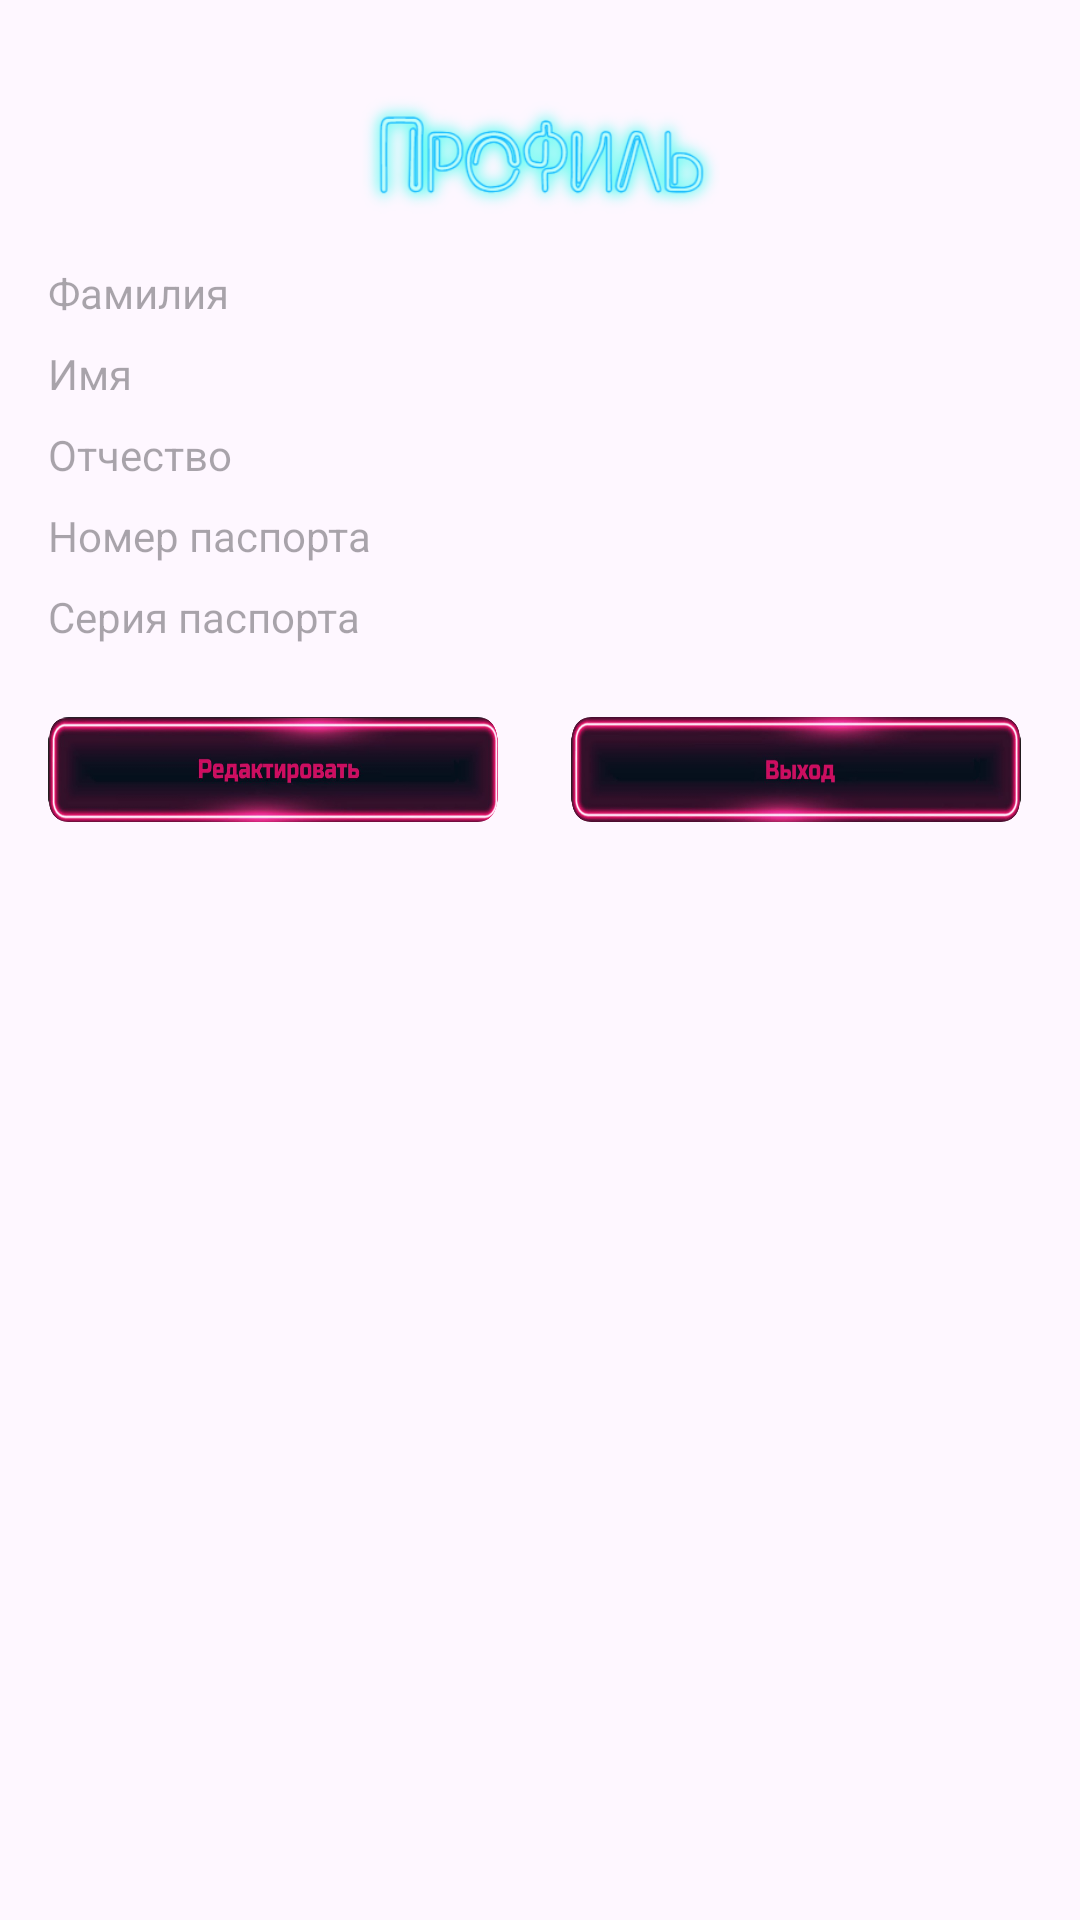

Reconstruct the res/layout file that produces this screen, plus the resources it refers to.
<!-- AndroidManifest.xml: application theme Theme.BELPoezd -->
<!-- res/layout/fragment_profile.xml -->
<?xml version="1.0" encoding="utf-8"?>
<androidx.constraintlayout.widget.ConstraintLayout
    xmlns:android="http://schemas.android.com/apk/res/android"
    xmlns:app="http://schemas.android.com/apk/res-auto"
    xmlns:tools="http://schemas.android.com/tools"
    android:layout_width="match_parent"
    android:layout_height="match_parent"
    android:padding="16dp"

    tools:context=".ProfileFragment">

    <TextView
        android:id="@+id/textView"
        android:layout_width="120dp"
        android:layout_height="40dp"
        android:layout_marginTop="16dp"
        android:textSize="20sp"
        android:textStyle="bold"
        app:layout_constraintEnd_toEndOf="parent"
        app:layout_constraintStart_toStartOf="parent"
        app:layout_constraintTop_toTopOf="parent"
        android:background="@drawable/profile_text"/>

    <TextView
        android:id="@+id/lastNameTextView"
        android:layout_width="0dp"

        android:layout_height="wrap_content"
        android:layout_marginTop="16dp"
        android:hint="Фамилия"
        app:layout_constraintEnd_toEndOf="parent"
        app:layout_constraintStart_toStartOf="parent"
        app:layout_constraintTop_toBottomOf="@+id/textView" />

    <EditText
        android:id="@+id/lastNameEditText"
        android:layout_width="0dp"
        android:layout_height="wrap_content"
        android:layout_marginTop="8dp"
        android:layout_marginBottom="8dp"
        android:hint="Фамилия"
        android:visibility="gone"
        app:layout_constraintEnd_toEndOf="parent"
        app:layout_constraintStart_toStartOf="parent"
        app:layout_constraintTop_toBottomOf="@+id/lastNameTextView"
        />

    <TextView
        android:id="@+id/firstNameTextView"
        android:layout_width="0dp"
        android:layout_height="wrap_content"
        android:layout_marginTop="8dp"
        android:hint="Имя"
        app:layout_constraintEnd_toEndOf="parent"
        app:layout_constraintStart_toStartOf="parent"
        app:layout_constraintTop_toBottomOf="@+id/lastNameEditText" />

    <EditText
        android:id="@+id/firstNameEditText"
        android:layout_width="0dp"
        android:layout_height="wrap_content"
        android:layout_marginTop="8dp"
        android:layout_marginBottom="8dp"
        android:hint="Имя"
        android:visibility="gone"
        app:layout_constraintEnd_toEndOf="parent"
        app:layout_constraintStart_toStartOf="parent"
        app:layout_constraintTop_toBottomOf="@+id/firstNameTextView" />

    <TextView
        android:id="@+id/patronymicTextView"
        android:layout_width="0dp"
        android:layout_height="wrap_content"
        android:layout_marginTop="8dp"
        android:hint="Отчество"
        app:layout_constraintEnd_toEndOf="parent"
        app:layout_constraintStart_toStartOf="parent"
        app:layout_constraintTop_toBottomOf="@+id/firstNameEditText" />

    <EditText
        android:id="@+id/patronymicEditText"
        android:layout_width="0dp"
        android:layout_height="wrap_content"
        android:layout_marginTop="8dp"
        android:layout_marginBottom="8dp"
        android:hint="Отчество"
        android:visibility="gone"
        app:layout_constraintEnd_toEndOf="parent"
        app:layout_constraintStart_toStartOf="parent"
        app:layout_constraintTop_toBottomOf="@+id/patronymicTextView" />

    <TextView
        android:id="@+id/passportNumberTextView"
        android:layout_width="0dp"
        android:layout_height="wrap_content"
        android:layout_marginTop="8dp"
        android:hint="Номер паспорта"
        app:layout_constraintEnd_toEndOf="parent"
        app:layout_constraintStart_toStartOf="parent"
        app:layout_constraintTop_toBottomOf="@+id/patronymicEditText" />

    <EditText
        android:id="@+id/passportNumberEditText"
        android:layout_width="0dp"
        android:layout_height="wrap_content"
        android:layout_marginTop="8dp"
        android:layout_marginBottom="8dp"
        android:hint="Номер паспорта"
        android:visibility="gone"
        app:layout_constraintEnd_toEndOf="parent"
        app:layout_constraintStart_toStartOf="parent"
        app:layout_constraintTop_toBottomOf="@+id/passportNumberTextView" />

    <TextView
        android:id="@+id/passportSeriesTextView"
        android:layout_width="0dp"
        android:layout_height="wrap_content"
        android:layout_marginTop="8dp"
        android:hint="Серия паспорта"
        app:layout_constraintEnd_toEndOf="parent"
        app:layout_constraintStart_toStartOf="parent"
        app:layout_constraintTop_toBottomOf="@+id/passportNumberEditText" />

    <EditText
        android:id="@+id/passportSeriesEditText"
        android:layout_width="0dp"
        android:layout_height="wrap_content"
        android:layout_marginTop="8dp"
        android:layout_marginBottom="8dp"
        android:hint="Серия паспорта"
        android:visibility="gone"
        app:layout_constraintEnd_toEndOf="parent"
        app:layout_constraintStart_toStartOf="parent"
        app:layout_constraintTop_toBottomOf="@+id/passportSeriesTextView" />

    <ImageButton
        android:id="@+id/editButton"
        android:layout_width="150dp"
        android:layout_height="35dp"
        android:layout_marginTop="24dp"
        android:background="@drawable/change123"
        android:text="Редактировать"
        app:layout_constraintStart_toStartOf="@+id/passportSeriesTextView"
        app:layout_constraintTop_toBottomOf="@+id/passportSeriesEditText" />

    <Button
        android:id="@+id/saveButton"
        android:layout_width="0dp"
        android:layout_height="wrap_content"
        android:layout_marginTop="8dp"
        android:text="Сохранить"
        android:visibility="gone"
        app:layout_constraintEnd_toEndOf="parent"
        app:layout_constraintStart_toStartOf="parent"
        app:layout_constraintTop_toBottomOf="@+id/editButton" />

    <Button
        android:id="@+id/cancelButton"
        android:layout_width="0dp"
        android:layout_height="wrap_content"
        android:layout_marginTop="8dp"
        android:text="Отмена"
        android:visibility="gone"
        app:layout_constraintEnd_toEndOf="parent"
        app:layout_constraintStart_toStartOf="parent"
        app:layout_constraintTop_toBottomOf="@+id/saveButton" />

    <ImageButton
        android:id="@+id/signOutButton"
        android:layout_width="150dp"
        android:layout_height="35dp"
        android:layout_marginTop="224dp"
        android:background="@drawable/exit123"
        android:text="Выйти из аккаунта"
        app:layout_constraintBottom_toBottomOf="@+id/editButton"
        app:layout_constraintEnd_toEndOf="@+id/passportSeriesTextView"
        app:layout_constraintHorizontal_bias="0.87"
        app:layout_constraintStart_toEndOf="@+id/editButton"
        app:layout_constraintTop_toTopOf="parent"
        app:layout_constraintVertical_bias="1.0" />


</androidx.constraintlayout.widget.ConstraintLayout>
<!-- resources referenced by this layout -->
<resources>
  <!-- drawable change123: png bitmap (drawable, 140346 bytes) -->
  <!-- drawable exit123: png bitmap (drawable, 116138 bytes) -->
  <!-- drawable profile_text: png bitmap (drawable, 48004 bytes) -->
  <style name="Theme.BELPoezd" parent="Base.Theme.BELPoezd" />
  <style name="Base.Theme.BELPoezd" parent="Theme.Material3.DayNight.NoActionBar">
          
          
      </style>
</resources>
